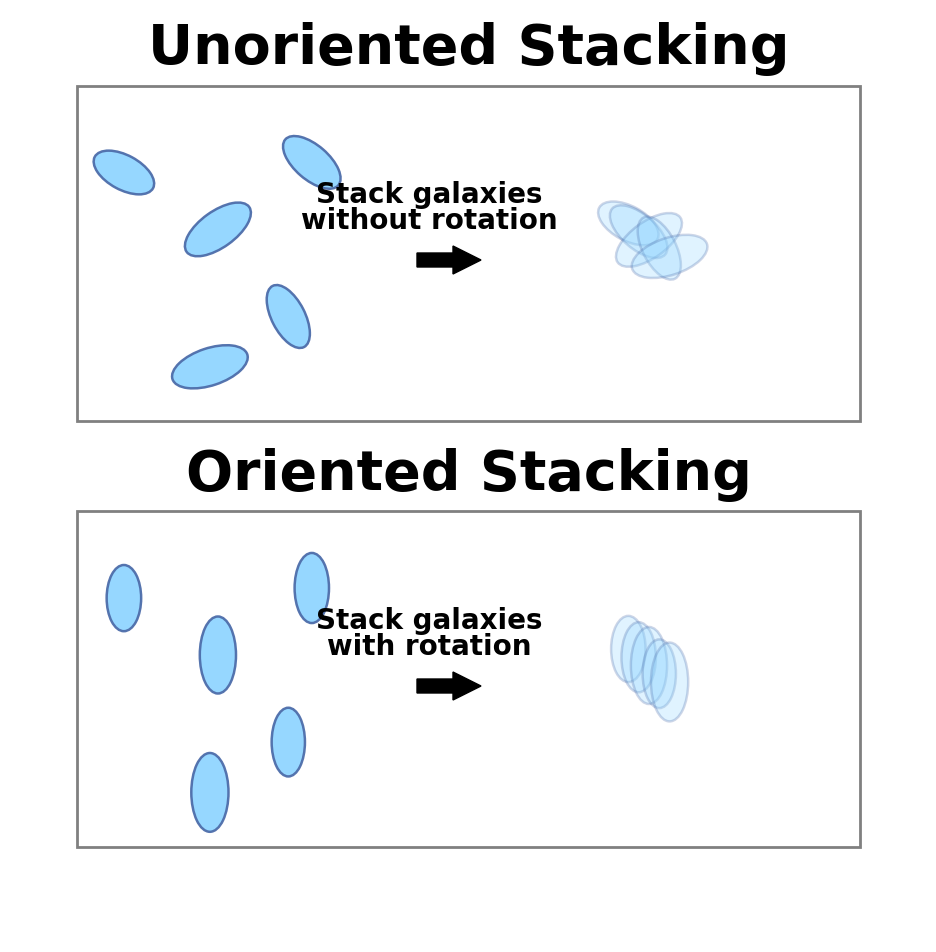

Write Python code to recreate this figure. (Note: this script raises an exception after producing the figure.)
from pathlib import Path
import numpy as np
import matplotlib.pyplot as plt
from matplotlib.patches import Ellipse, Rectangle, Polygon

# ---------------------------------------------------------------------
# Reconstructed version of the "Unoriented / Oriented Stacking" figure.
# The coordinates are in pixels so that the output closely matches the
# original 917 x 933 PNG.
# ---------------------------------------------------------------------

FIG_W, FIG_H = 917, 933
DPI = 100

fig = plt.figure(figsize=(FIG_W / DPI, FIG_H / DPI), dpi=DPI, facecolor="white")
ax = fig.add_axes([0, 0, 1, 1])
ax.set_xlim(0, FIG_W)
ax.set_ylim(FIG_H, 0)  # Image-like coordinates: y increases downward
ax.axis("off")

# Styling
face = "#90D5FF"
edge = "#4D6DAA"
panel_edge = "#808080"

source_alpha = 0.95
stack_alpha = 0.28
ellipse_lw = 1.8

# Panel outlines
ax.add_patch(Rectangle((67, 77), 783, 335, fill=False,
                       edgecolor=panel_edge, linewidth=2.0))
ax.add_patch(Rectangle((67, 502), 783, 336, fill=False,
                       edgecolor=panel_edge, linewidth=2.0))

# Titles
title_kw = dict(
    ha="center",
    va="center",
    fontsize=40,
    fontweight="bold",
    fontfamily="DejaVu Sans",
    color="black",
)
ax.text(458.5, 39, "Unoriented Stacking", **title_kw)
ax.text(458.5, 465, "Oriented Stacking", **title_kw)

# Five galaxies: centers and dimensions reconstructed from the PNG
centers_top = np.array([
    [113.9, 163.5],
    [301.8, 153.4],
    [207.9, 220.4],
    [278.3, 307.5],
    [199.9, 357.8],
])

panel_shift = 425.6
centers_bottom = centers_top + np.array([0.0, panel_shift])

major = np.array([66.2, 70.1, 77.0, 68.7, 78.8])
minor = np.array([34.5, 34.4, 36.2, 33.3, 37.2])

# Matplotlib angles; positive angles look counterclockwise in the final figure.
angles_unoriented = np.array([28.4, 40.9, -35.7, 62.8, -18.4])
angles_oriented = np.full(5, 90.0)

def add_galaxies(centers, angles, alpha):
    for (x, y), a, b, angle in zip(centers, major, minor, angles):
        ax.add_patch(Ellipse(
            (x, y),
            width=a,
            height=b,
            angle=angle,
            facecolor=face,
            edgecolor=edge,
            linewidth=ellipse_lw,
            alpha=alpha,
        ))

# Input galaxies
add_galaxies(centers_top, angles_unoriented, source_alpha)
add_galaxies(centers_bottom, angles_oriented, source_alpha)

# Labels
label_kw = dict(
    ha="center",
    va="center",
    fontsize=20,
    fontweight="bold",
    fontfamily="DejaVu Sans",
    color="black",
    linespacing=0.90,
)
ax.text(419, 198, "Stack galaxies\nwithout rotation", **label_kw)
ax.text(419, 624, "Stack galaxies\nwith rotation", **label_kw)

# Arrows, drawn as polygons for a close match to the original
def add_arrow(y_center):
    vertices = np.array([
        [407, y_center - 7],
        [443, y_center - 7],
        [443, y_center - 14],
        [471, y_center],
        [443, y_center + 14],
        [443, y_center + 7],
        [407, y_center + 7],
    ])
    ax.add_patch(Polygon(vertices, closed=True, facecolor="black", edgecolor="black"))

add_arrow(251)
add_arrow(677)

# Stacked galaxies. A slight diagonal offset makes all five layers visible.
stack_x0, stack_y0 = 618.35, 214.39
dx, dy = 10.31, 8.25
stack_centers_top = np.array([
    [stack_x0 + i * dx, stack_y0 + i * dy] for i in range(5)
])
stack_centers_bottom = stack_centers_top + np.array([0.0, panel_shift])

add_galaxies(stack_centers_top, angles_unoriented, stack_alpha)
add_galaxies(stack_centers_bottom, angles_oriented, stack_alpha)

# Exact-size PNG; PDF is also produced for publication use.
output_dir = Path(__file__).resolve().parent if "__file__" in globals() else Path("/mnt/data")
fig.savefig(output_dir / "galaxy_stacking_schematic_reconstructed.png", dpi=DPI,
            facecolor="white", edgecolor="none")
fig.savefig(output_dir / "galaxy_stacking_schematic_reconstructed.pdf",
            facecolor="white", edgecolor="none")
plt.close(fig)
